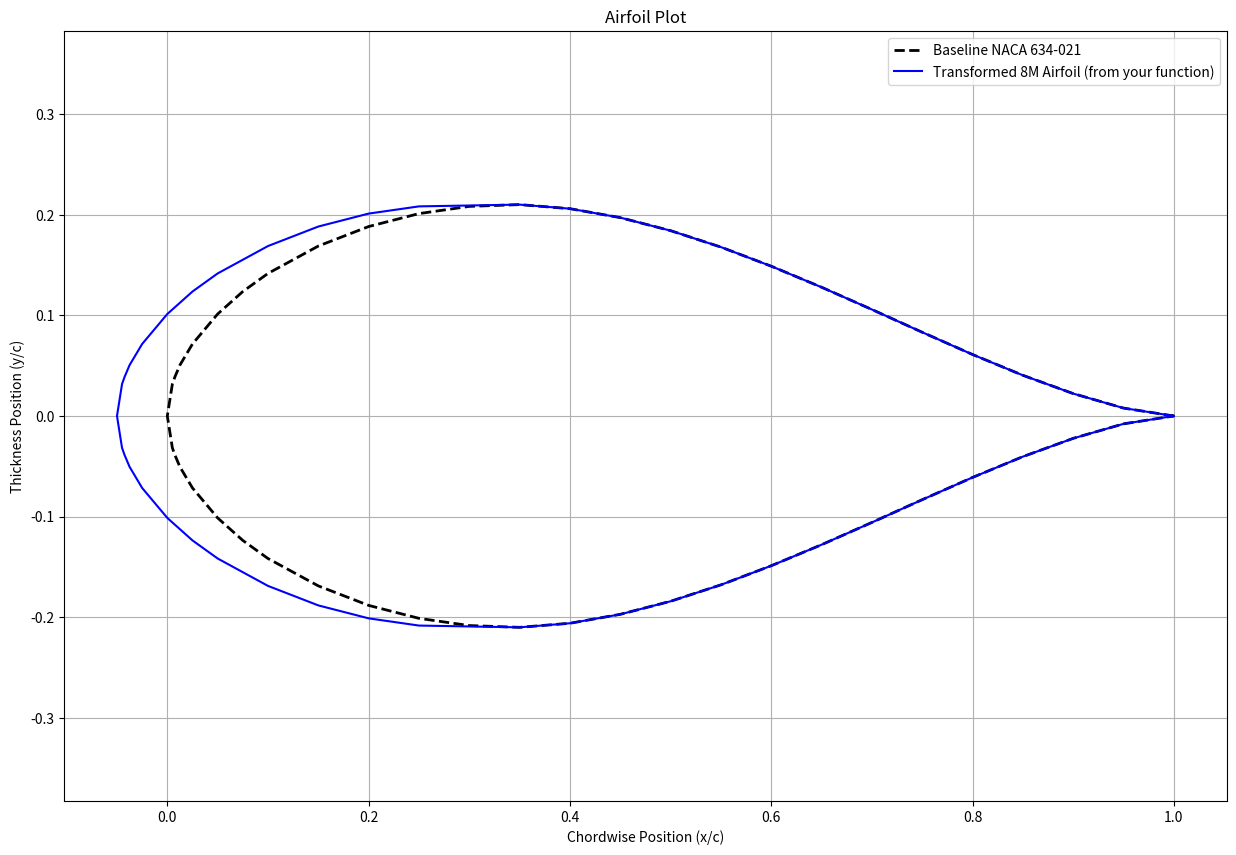

Generate this figure with matplotlib:
import numpy as np
import matplotlib.pyplot as plt

def genrate_n634021():
    """
    Genrates the NACA 634-021 airfoil by using the "NACA 634 021 Basis Thickness form" table from 
    "Theory of Wing sections" by Ira H.Abbott and Albert E.Von Doenhoff

    """
    x_percent_of_c = np.array([0, 0.5, 0.75, 1.25, 2.5, 5.0, 7.5, 10, 15, 20, 25, 30, 35, 40, 45, 50, 55, 60, 65, 70, 75, 80, 85, 90, 95, 100])
    yt_percent_of_c = np.array([0, 1.583, 1.937, 2.527, 3.577, 5.065, 6.182, 7.080, 8.441, 9.410, 10.053, 10.412, 10.500, 10.298, 9.854, 9.206,
                            8.390, 7.441, 6.396, 5.290, 4.160, 3.054, 2.021, 1.113, 0.392, 0])
    
    xt = x_percent_of_c/100
    yt = yt_percent_of_c/100

    #scaling 21% thickness
    max_thickness = 0.21
    yt = (yt/0.105)*max_thickness
    #Conventionally XFOIL like evaluators require airfoil coordinates starting from TE and move in clockwise direction and end in TE
    x_upper = np.flip(xt)
    y_upper = np.flip(yt)

    #Excluding LE (0,0)
    x_lower = xt[1:]
    y_lower = -yt[1:]

    x = np.concatenate((x_upper,x_lower))
    y = np.concatenate((y_upper,y_lower))

    return x,y

def create_8M_airfoil(base_x):

    z=1/16 # so that sin becomes 1 for peak 
    A = 0.05
    lmda = 0.25
    k = (2*np.pi)/lmda


    x_LE = -A*np.sin(k*z) # neg sign is used as we are moving the airfoil towards left 
    xo_LE = 0
    Co = 1
    Eta_transition = 0.35

    C_prime = 1-x_LE
    Eta = (base_x - x_LE)/C_prime
    # NOTE: The logic here contains known issues but is kept as is per instruction.
    ko = ( xo_LE - x_LE)/(((((C_prime/Co)-1))/np.pi)*((C_prime*np.cos(np.pi*(xo_LE-x_LE)/C_prime))-np.cos(0.3*np.pi)))
    k1 = x_LE-xo_LE +(ko/np.pi)*((C_prime/Co)-1)*C_prime*np.cos(np.pi*(base_x-x_LE)/C_prime)
    B = ko*((C_prime/Co) - 1)

    Eta_prime = np.where(base_x < Eta_transition, Eta - (B/np.pi)*np.cos(np.pi*Eta), Eta)
    
    # NOTE: This logic contains known issues but is kept as is per instruction.
    x_new_if = base_x - C_prime*(ko/np.pi)*((C_prime/Co)-1)*np.cos(np.pi*(base_x-x_LE)/C_prime) + k1
    x_new_else = base_x

    x_new = np.where(Eta_prime < Eta_transition,x_new_if,x_new_else)
    

    return x_new

# --- HELPER FUNCTIONS FOR GEOMETRIC ANALYSIS ---

def get_max_thickness(x_coords, y_coords):
    """Calculates the maximum thickness and its location."""
    num_points_upper = len(x_coords) // 2 + 1
    upper_y = y_coords[:num_points_upper]
    upper_x = x_coords[:num_points_upper]
    
    max_thick = 2 * np.max(upper_y)
    location_index = np.argmax(upper_y)
    x_location = upper_x[location_index]
    
    return max_thick, x_location

def get_le_radius(x_coords, y_coords):
    """Estimates the leading-edge radius using 3 points near the LE."""
    le_index = np.argmin(x_coords)
    
    p1 = np.array([x_coords[le_index + 1], y_coords[le_index + 1]])
    p2 = np.array([x_coords[le_index], y_coords[le_index]])
    p3 = np.array([x_coords[le_index - 1], y_coords[le_index - 1]])
    
    a = np.linalg.norm(p1 - p2)
    b = np.linalg.norm(p2 - p3)
    c = np.linalg.norm(p3 - p1)
    
    s = (a + b + c) / 2.0
    area = np.sqrt(s * (s - a) * (s - b) * (s - c)) + 1e-12
        
    radius = (a * b * c) / (4 * area)
    return radius

# --- NEW HELPER FUNCTION TO SAVE COORDINATES ---
def save_airfoil_to_dat(filename, x_coords, y_coords, airfoil_name=""):
    """
    Saves airfoil coordinates to a .dat file in the standard XFOIL/Selig format.
    
    Args:
        filename (str): The name of the file to save (e.g., 'peak_8M.dat').
        x_coords (np.ndarray): The x-coordinates of the airfoil.
        y_coords (np.ndarray): The y-coordinates of the airfoil.
        airfoil_name (str): The name to write on the first line of the file.
    """
    # Combine x and y into a single (N, 2) array
    coords = np.column_stack((x_coords, y_coords))
    
    # The standard format is TE -> Upper -> LE -> Lower -> TE.
    # Your genrate_n634021() function already produces this order.
    
    try:
        with open(filename, 'w') as f:
            if airfoil_name:
                f.write(f"{airfoil_name}\n")
            
            # Use numpy's savetxt for easy and clean formatting
            np.savetxt(f, coords, fmt='%.8f')
        print(f"Successfully saved airfoil to '{filename}'")
    except Exception as e:
        print(f"Error saving file: {e}")

def plot(base_x,base_y,x_8M,y_8M):
    # 7. Plot the original airfoil and the newly created one
    plt.figure(figsize=(15, 10))
    plt.plot(base_x, base_y, 'k--', label='Baseline NACA 634-021', linewidth=2)
    plt.plot(x_8M, y_8M, 'b-', label='Transformed 8M Airfoil (from your function)')
    
    plt.title('Airfoil Plot')
    plt.xlabel('Chordwise Position (x/c)')
    plt.ylabel('Thickness Position (y/c)')
    plt.axis('equal')
    plt.grid(True)
    plt.legend()
    plt.show()

if __name__ == '__main__':
    # 1. Get the baseline coordinates from your function
    base_x, base_y = genrate_n634021()

    # 2. Create an empty list to store the new x-coordinates
    
    x_8M = create_8M_airfoil(base_x=base_x)
    y_8M = base_y
    print("Transformation complete.")

    # Perform geometric analysis
    print("\n--- Geometric Analysis ---")
    base_thick, base_thick_loc = get_max_thickness(base_x, base_y)
    base_le_rad = get_le_radius(base_x, base_y)
    print(f"Baseline Airfoil: Max Thickness={base_thick:.4f}c at x={base_thick_loc:.3f}c, LE Radius={base_le_rad:.6f}c")

    peak_thick, peak_thick_loc = get_max_thickness(x_8M, y_8M)
    peak_le_rad = get_le_radius(x_8M, y_8M)
    print(f"Peak Airfoil:     Max Thickness={peak_thick:.4f}c at x={peak_thick_loc:.3f}c, LE Radius={peak_le_rad:.6f}c")
    
    # Save the new airfoil coordinates to a .dat file
    print("\n--- Saving Airfoil Data ---")
    save_airfoil_to_dat('peak_8M_airfoil.dat', x_8M, y_8M, airfoil_name="Peak 8M Transformed Airfoil")
    
    plot(base_x,base_y,x_8M,y_8M)
